Run: headless pygame with SDL's dummy video driver; simulated clock (each Clock.tick advances the game by its frame time, no real sleeping); random seed 0; keys injected as events and as key.get_pressed() state; mouse plan: one left click at the window centre at the start of phase 2, then a move to the lower-right quarter at the start of phase 3.
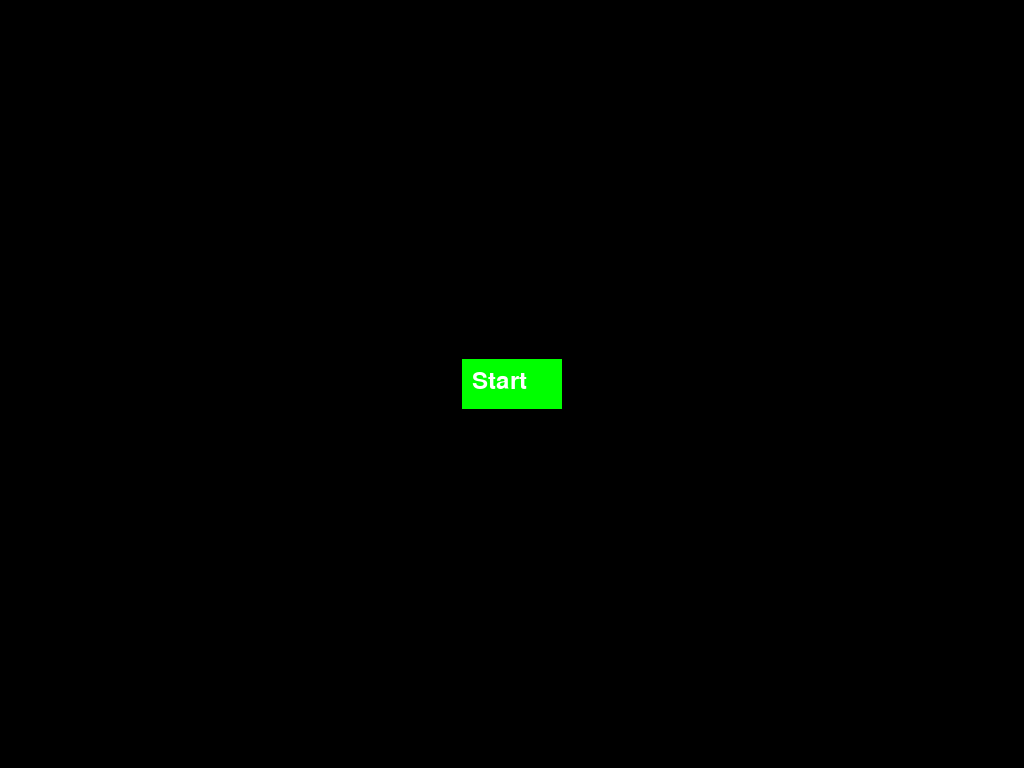
Frame 1 of 4 · flips 1–60 · no input
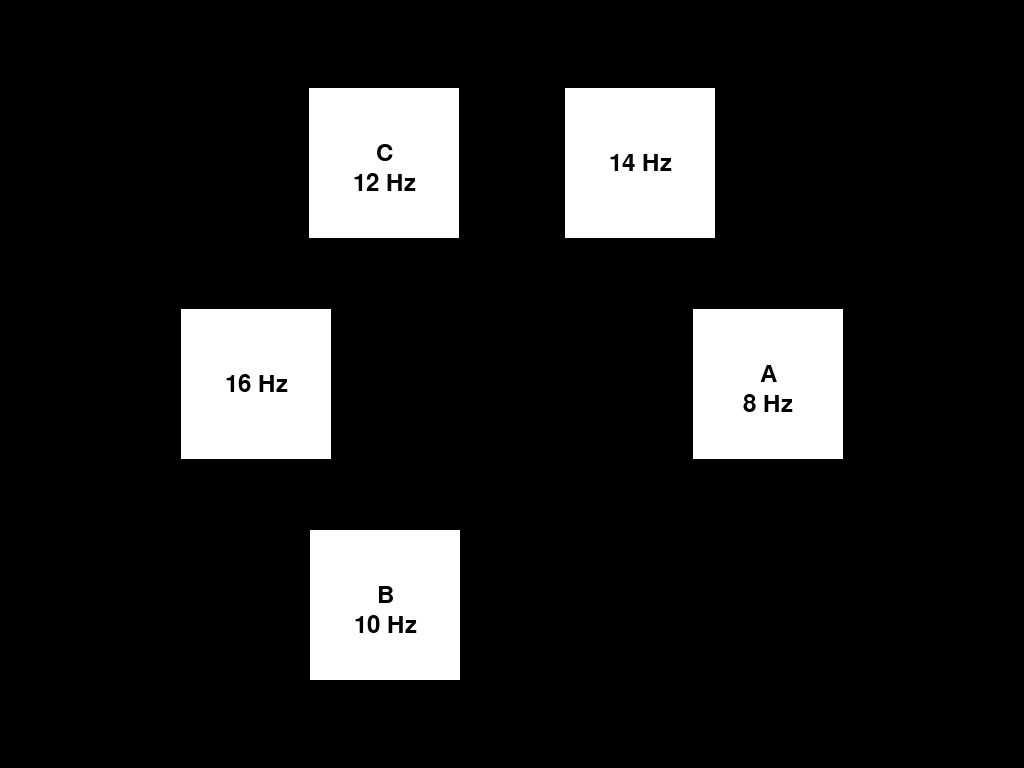
Frame 2 of 4 · flips 61–180 · clicked the window centre · tapped SPACE, RETURN · held RIGHT (→), D
Frame 3 of 4 · flips 181–300 · moved the mouse to the lower-right quarter · held DOWN (↓), S · screen unchanged from frame 2, image omitted
Frame 4 of 4 · flips 301–420 · held LEFT (←), A, UP (↑), W · screen unchanged from frame 3, image omitted

The pygame program that drew these frames:

import pygame
import sys
import math
import os

class SSVEPStimulus:
    """
    Class to handle the stimulus presentation paradigm for an SSVEP BCI system using flickering boxes.
    """
    
    def __init__(self, box_frequencies, refresh_rate=60, box_texts=None, box_text_indices=None, show_both=False, screen_resolution=None, display_index=0):
        """
        Initializes the SSVEPStimulus class.
        """
        if box_texts and len(box_texts) != len(box_text_indices):
            raise ValueError("The length of box_texts and box_text_indices must be the same if box_texts is provided.")

        pygame.init()

        # Get the list of available displays
        num_displays = pygame.display.get_num_displays()
        if display_index >= num_displays:
            raise ValueError(f"Display index {display_index} is out of range. There are only {num_displays} displays available.")
        
        desktop_sizes = pygame.display.get_desktop_sizes()
        selected_display_size = desktop_sizes[display_index]

        if screen_resolution:
            self.screen = pygame.display.set_mode(screen_resolution)
        else:
            # Set the position of the window to the selected display
            os.environ['SDL_VIDEO_WINDOW_POS'] = f"{selected_display_size[0]},0"
            self.screen = pygame.display.set_mode(selected_display_size, pygame.FULLSCREEN)

        self.screen_width, self.screen_height = self.screen.get_size()
        pygame.display.set_caption("Flickering Boxes")

        self.clock = pygame.time.Clock()

        if self.clock.get_fps():
            self.refresh_rate = self.clock.get_fps()
            print(f'Refresh Rate Measured at {self.refresh_rate} Hz')
        else:
            print(f"Could Not Measure Refresh Rate, opting for default or input of: {refresh_rate} Hz")
            self.refresh_rate = refresh_rate

        sorted_indices = sorted(range(len(box_frequencies)), key=lambda i: box_frequencies[i])
        interleaved_indices = []

        # Interleave frequencies to maximize distance between similar frequencies
        left = 0
        right = len(sorted_indices) - 1
        while left <= right:
            if left == right:
                interleaved_indices.append(sorted_indices[left])
            else:
                interleaved_indices.append(sorted_indices[left])
                interleaved_indices.append(sorted_indices[right])
            left += 1
            right -= 1

        self.boxes = [{"rect": pygame.Rect(0, 0, 150, 150), "frequency": box_frequencies[i], "text": None, "frame_count": 0} for i in interleaved_indices]
        
        if box_texts and box_text_indices:
            for text, idx in zip(box_texts, box_text_indices):
                self.boxes[idx]["text"] = text
        
        self.background_color = pygame.Color('black')
        self.box_color = pygame.Color('white')
        
        self.start_button = pygame.Rect(self.screen_width // 2 - 50, self.screen_height // 2 - 25, 100, 50)
        self.start_button_color = pygame.Color('green')
        self.start_text = pygame.font.Font(None, 36).render('Start', True, pygame.Color('white'))
        self.start = False
        
        self.font = pygame.font.Font(None, 36)
        self.show_both = show_both

    def run(self):
        """
        Runs the main loop to handle the stimulus presentation.
        """
        running = True
        while running:
            for event in pygame.event.get():
                if event.type == pygame.QUIT:
                    running = False
                elif event.type == pygame.KEYDOWN:
                    if event.key == pygame.K_ESCAPE:
                        running = False
                elif event.type == pygame.MOUSEBUTTONDOWN:
                    if self.start_button.collidepoint(event.pos):
                        self.start = True

            self.screen.fill(self.background_color)

            if not self.start:
                pygame.draw.rect(self.screen, self.start_button_color, self.start_button)
                self.screen.blit(self.start_text, (self.start_button.x + 10, self.start_button.y + 10))
            else:
                centerX, centerY = self.screen_width // 2, self.screen_height // 2
                radius = min(self.screen_width, self.screen_height) // 3
                num_boxes = len(self.boxes)
                
                for i, box in enumerate(self.boxes):
                    angle = 2 * math.pi * i / num_boxes
                    box["rect"].center = (centerX + int(radius * math.cos(angle)), centerY + int(radius * math.sin(angle)))
                    
                    box["frame_count"] += 1
                    flicker_period = self.refresh_rate / box["frequency"]
                    if (box["frame_count"] % flicker_period) < (flicker_period / 2):
                        pygame.draw.rect(self.screen, self.box_color, box["rect"])
                        if self.show_both and box["text"]:
                            text_surface = self.font.render(box["text"], True, pygame.Color('black'))
                            text_rect = text_surface.get_rect(center=(box["rect"].centerx, box["rect"].centery - 10))
                            self.screen.blit(text_surface, text_rect)
                            
                            frequency_text = self.font.render(f"{box['frequency']} Hz", True, pygame.Color('black'))
                            frequency_rect = frequency_text.get_rect(center=(box["rect"].centerx, box["rect"].centery + 20))
                            self.screen.blit(frequency_text, frequency_rect)
                        else:
                            display_text = box["text"] if box["text"] else f"{box['frequency']} Hz"
                            text_surface = self.font.render(display_text, True, pygame.Color('black'))
                            text_rect = text_surface.get_rect(center=box["rect"].center)
                            self.screen.blit(text_surface, text_rect)

            pygame.display.flip()
            self.clock.tick(self.refresh_rate)

        pygame.quit()
        sys.exit()

# Example usage
if __name__ == "__main__":
    box_frequencies = [8, 10, 12, 14, 16, 18]  # List of frequencies
    box_texts = ["A", "B", "C"]  # List of texts or symbols
    box_text_indices = [0, 2, 4]  # Indices where the texts should be displayed

    stimulus = SSVEPStimulus(box_frequencies, refresh_rate=240, box_texts=box_texts, box_text_indices=box_text_indices, show_both=True, display_index=0)
    stimulus.run()
